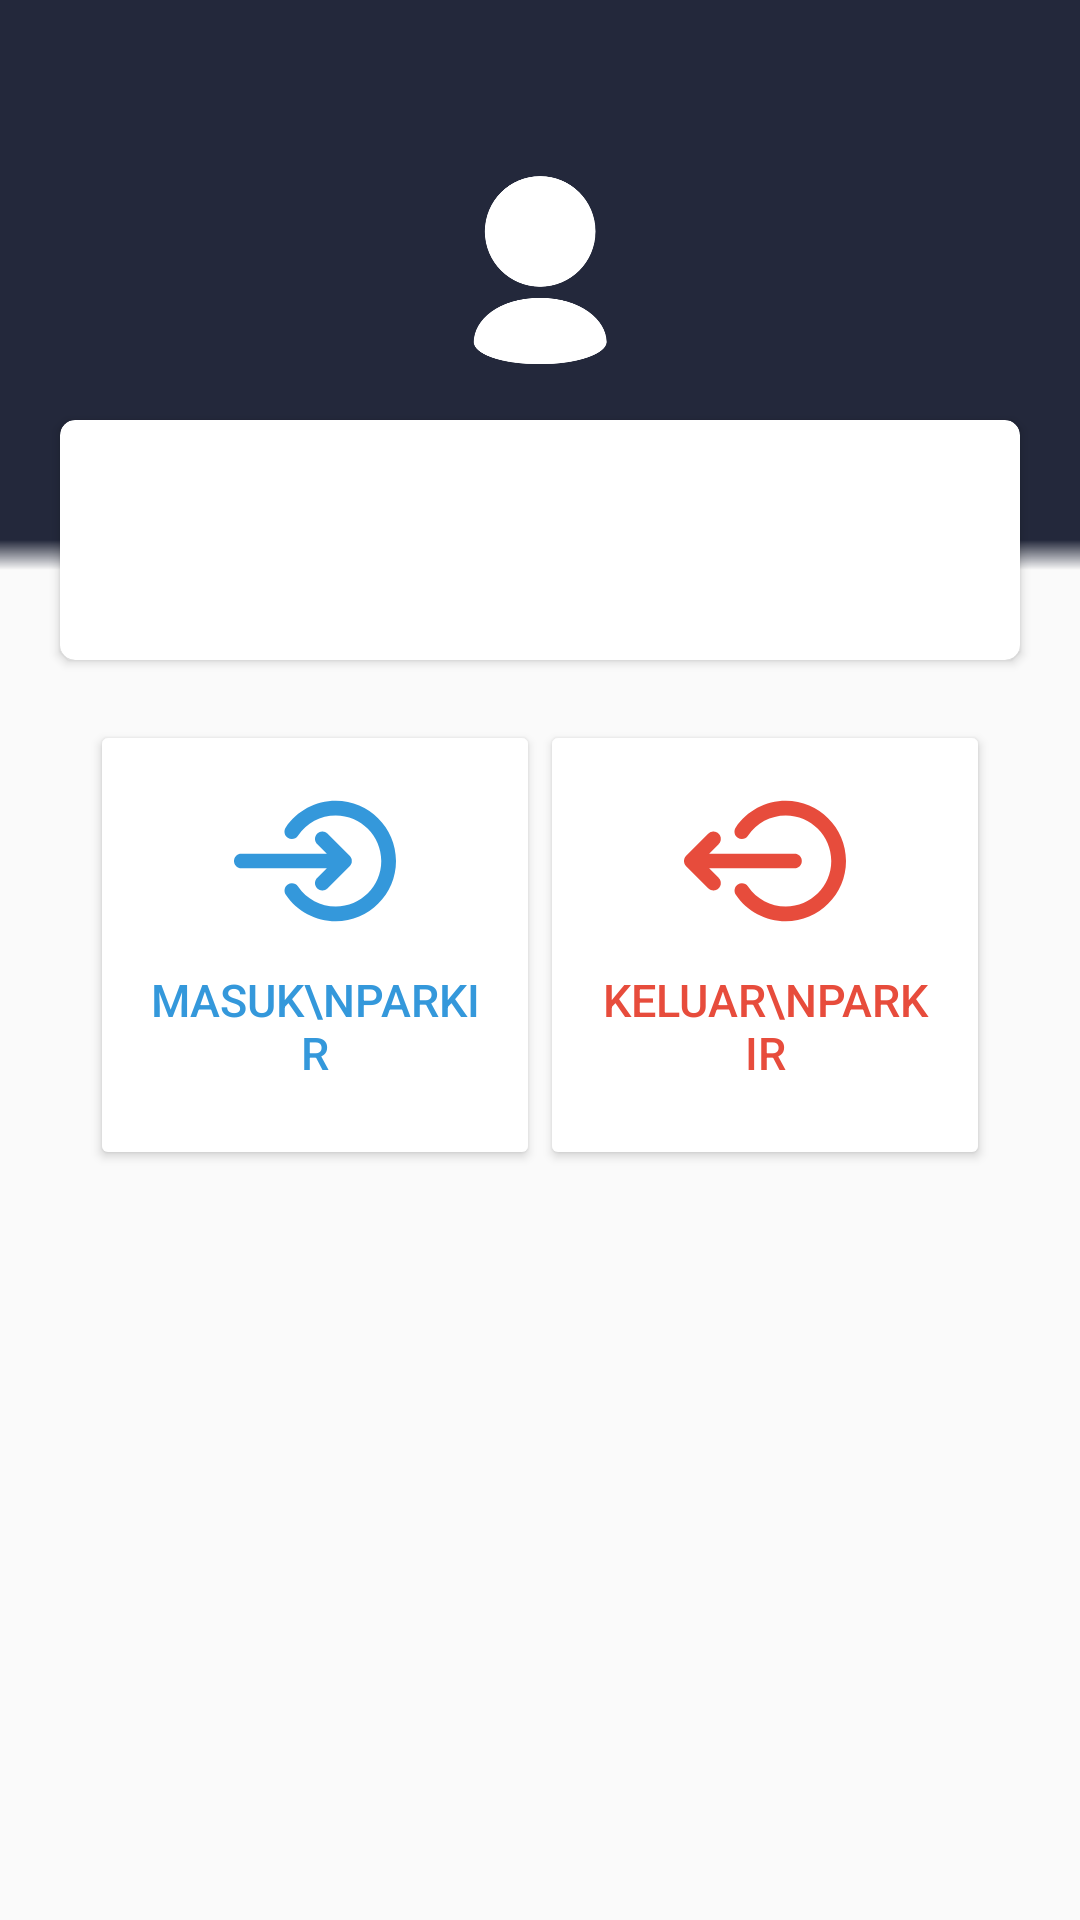

Produce the Android XML layout that renders to this screen, including the resource entries it uses.
<!-- AndroidManifest.xml: application theme AppTheme -->
<!-- res/layout/fragment_beranda.xml -->
<?xml version="1.0" encoding="utf-8"?>
<FrameLayout xmlns:android="http://schemas.android.com/apk/res/android"
    xmlns:tools="http://schemas.android.com/tools"
    android:layout_width="match_parent"
    android:layout_height="match_parent"
    xmlns:app="http://schemas.android.com/apk/res-auto"
    tools:context=".BerandaFragment">

    
    <RelativeLayout
        android:layout_width="match_parent"
        android:layout_height="match_parent">

        <LinearLayout
            android:layout_width="match_parent"
            android:layout_height="match_parent"
            android:layout_alignParentStart="true"
            android:layout_alignParentTop="true"
            android:orientation="vertical">

            <RelativeLayout
                android:layout_width="match_parent"
                android:layout_height="180dp"
                android:background="@color/colorPrimary">

                <ImageView
                    android:id="@+id/foto_profile"
                    android:src="@drawable/user"
                    android:layout_width="90dp"
                    android:layout_height="90dp"
                    android:layout_centerInParent="true" />
            </RelativeLayout>

            <ImageView
                android:layout_width="match_parent"
                android:layout_height="10dp"
                android:background="@drawable/gradient_pembatas" />

            <LinearLayout
                android:layout_width="wrap_content"
                android:layout_height="wrap_content"
                android:layout_gravity="center_horizontal"
                android:layout_marginTop="50dp"
                android:orientation="horizontal">

                <Button
                    android:id="@+id/btnMasukParkir"
                    android:layout_width="150dp"
                    android:layout_height="150dp"
                    android:drawableTop="@drawable/ic_masuk_parkir"
                    android:text="Masuk\nParkir"
                    android:padding="20dp"
                    android:textColor="#3498db"
                    android:textSize="15sp"
                    android:theme="@style/btnStyle1"/>

                <Button
                    android:id="@+id/btnKeluarParkir"
                    android:layout_width="150dp"
                    android:layout_height="150dp"
                    android:drawableTop="@drawable/ic_keluar_parkir"
                    android:text="Keluar\nParkir"
                    android:padding="20dp"
                    android:textColor="#e74c3c"
                    android:textSize="15sp"
                    android:theme="@style/btnStyle1"/>

            </LinearLayout>
        </LinearLayout>

        <android.support.v7.widget.CardView
            android:layout_marginTop="140dp"
            android:layout_marginLeft="20dp"
            android:layout_marginRight="20dp"
            android:layout_width="match_parent"
            android:layout_height="80dp"
            app:cardCornerRadius="5dp" >

            <LinearLayout
                android:layout_width="wrap_content"
                android:layout_height="wrap_content"
                android:layout_gravity="center"
                android:orientation="vertical">

                <TextView
                    android:id="@+id/txt_nama_petugas"
                    android:layout_width="wrap_content"
                    android:layout_height="wrap_content"
                    android:layout_gravity="center"
                    android:textAlignment="center"
                    android:textColor="@color/colorPrimary"
                    android:textSize="22sp"
                    android:textStyle="bold" />

            </LinearLayout>

        </android.support.v7.widget.CardView>


    </RelativeLayout>

</FrameLayout>
<!-- resources referenced by this layout -->
<resources>
  <color name="colorPrimary">#23283b</color>
  <!-- drawable gradient_pembatas (drawable) -->
  <?xml version="1.0" encoding="utf-8"?>
  <shape xmlns:android="http://schemas.android.com/apk/res/android"
      android:shape="rectangle">
  
      <gradient
          android:startColor="@color/colorPrimary"
          android:endColor="#00ffffff"
          android:angle="270"/>
  
  </shape>
  <!-- drawable ic_keluar_parkir: vector/xml drawable (drawable, 2090 chars, omitted) -->
  <!-- drawable ic_masuk_parkir: vector/xml drawable (drawable, 2211 chars, omitted) -->
  <!-- drawable user: png bitmap (drawable, 17101 bytes) -->
  <style name="btnStyle1" parent="Theme.AppCompat.Light">
          <item name="colorControlHighlight">#CCC</item>
          <item name="colorButtonNormal">#FFF</item>
      </style>
  <style name="AppTheme" parent="Theme.AppCompat.Light.DarkActionBar">
          
          <item name="colorPrimary">@color/colorPrimary</item>
          <item name="colorPrimaryDark">@color/colorPrimaryDark</item>
          <item name="colorAccent">@color/colorAccent</item>
      </style>
  <color name="colorPrimaryDark">#333a53</color>
  <color name="colorAccent">#e67e22</color>
</resources>
